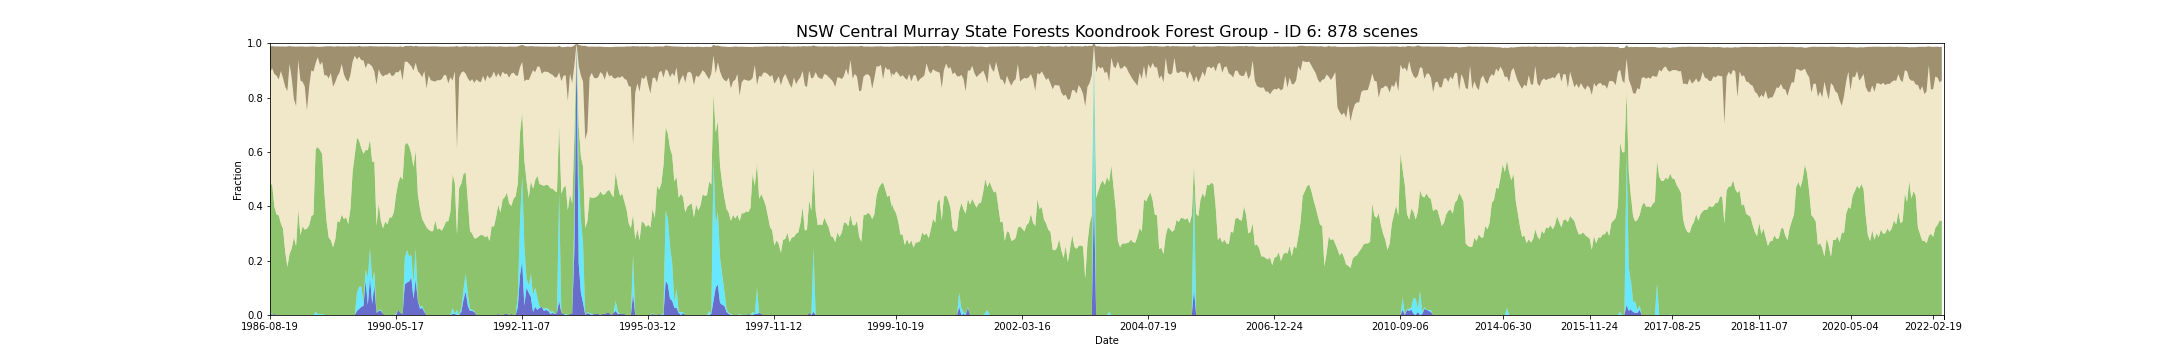

The data file committed next to this chart (first rows):
feature_id, water, wet, bs, pv, npv, pc_missing, date, s3_csv_path, display_time
6, 0.007463, 0.003731, 0.09396, 0.4684, 0.4133, 0.0, 1986-08-19T23:30:42Z, s3://dea-public-data-dev/projects/WIT/Ra…, 1986-08-19
6, 0.0, 0.0, 0.08276, 0.481, 0.4263, 0.0, 1987-07-12T23:40:32Z, s3://dea-public-data-dev/projects/WIT/Ra…, 1987-07-12
6, 0.003731, 0.0, 0.1013, 0.3949, 0.4879, 0.0, 1987-09-23T23:36:17Z, s3://dea-public-data-dev/projects/WIT/Ra…, 1987-09-23
6, 0.0, 0.0, 0.1078, 0.3701, 0.5105, 0.0, 1987-09-30T23:42:37Z, s3://dea-public-data-dev/projects/WIT/Ra…, 1987-09-30
6, 0.0, 0.0, 0.1218, 0.3668, 0.4996, 0.0, 1987-10-09T23:36:36Z, s3://dea-public-data-dev/projects/WIT/Ra…, 1987-10-09
6, 0.0, 0.0, 0.09056, 0.3369, 0.5604, 0.0, 1987-10-25T23:36:51Z, s3://dea-public-data-dev/projects/WIT/Ra…, 1987-10-25
6, 0.0, 0.0, 0.117, 0.3172, 0.5539, 0.01493, 1987-11-10T23:37:13Z, s3://dea-public-data-dev/projects/WIT/Ra…, 1987-11-10
6, 0.0, 0.0, 0.148, 0.2324, 0.6071, 0.0, 1987-12-12T23:37:44Z, s3://dea-public-data-dev/projects/WIT/Ra…, 1987-12-12
6, 0.0, 0.0, 0.1647, 0.1772, 0.6464, 0.02239, 1987-12-19T23:44:01Z, s3://dea-public-data-dev/projects/WIT/Ra…, 1987-12-19
6, 0.0, 0.0, 0.06552, 0.2251, 0.6989, 0.0, 1987-12-28T23:38:00Z, s3://dea-public-data-dev/projects/WIT/Ra…, 1987-12-28
6, 0.0, 0.0, 0.1182, 0.245, 0.6251, 0.0, 1988-01-04T23:44:17Z, s3://dea-public-data-dev/projects/WIT/Ra…, 1988-01-04
6, 0.0, 0.0, 0.1938, 0.286, 0.5081, 0.0, 1988-01-20T23:44:35Z, s3://dea-public-data-dev/projects/WIT/Ra…, 1988-01-20
6, 0.0, 0.0, 0.2188, 0.2528, 0.5155, 0.0, 1988-01-29T23:38:35Z, s3://dea-public-data-dev/projects/WIT/Ra…, 1988-01-29
6, 0.0, 0.0, 0.05022, 0.389, 0.5487, 0.0, 1988-02-05T23:44:53Z, s3://dea-public-data-dev/projects/WIT/Ra…, 1988-02-05
6, 0.0, 0.0, 0.1256, 0.2934, 0.5691, 0.0, 1988-02-14T23:38:51Z, s3://dea-public-data-dev/projects/WIT/Ra…, 1988-02-14
6, 0.0, 0.0, 0.1304, 0.3265, 0.5312, 0.0, 1988-02-21T23:45:07Z, s3://dea-public-data-dev/projects/WIT/Ra…, 1988-02-21
6, 0.0, 0.0, 0.1468, 0.3136, 0.5268, 0.0, 1988-03-01T23:39:01Z, s3://dea-public-data-dev/projects/WIT/Ra…, 1988-03-01
6, 0.0, 0.0, 0.235, 0.3179, 0.4343, 0.04478, 1988-03-08T23:45:17Z, s3://dea-public-data-dev/projects/WIT/Ra…, 1988-03-08
6, 0.0, 0.0, 0.1494, 0.3291, 0.509, 0.0, 1988-03-17T23:39:10Z, s3://dea-public-data-dev/projects/WIT/Ra…, 1988-03-17
6, 0.0, 0.0, 0.08802, 0.3632, 0.5367, 0.0, 1988-04-02T23:39:17Z, s3://dea-public-data-dev/projects/WIT/Ra…, 1988-04-02
6, 0.0, 0.0, 0.09284, 0.3699, 0.5257, 0.0, 1988-04-09T23:45:30Z, s3://dea-public-data-dev/projects/WIT/Ra…, 1988-04-09
6, 0.0, 0.01119, 0.06022, 0.5987, 0.317, 0.0, 1988-06-21T23:39:50Z, s3://dea-public-data-dev/projects/WIT/Ra…, 1988-06-21
6, 0.0, 0.003731, 0.03817, 0.6145, 0.3303, 0.0, 1988-07-14T23:46:06Z, s3://dea-public-data-dev/projects/WIT/Ra…, 1988-07-14
6, 0.0, 0.003731, 0.06735, 0.6031, 0.3126, 0.0, 1988-08-08T23:39:56Z, s3://dea-public-data-dev/projects/WIT/Ra…, 1988-08-08
6, 0.0, 0.003731, 0.05522, 0.5887, 0.3393, 0.0, 1988-08-15T23:46:08Z, s3://dea-public-data-dev/projects/WIT/Ra…, 1988-08-15
6, 0.0, 0.0, 0.1065, 0.4505, 0.4309, 0.0, 1988-09-25T23:39:54Z, s3://dea-public-data-dev/projects/WIT/Ra…, 1988-09-25
6, 0.0, 0.0, 0.1066, 0.3471, 0.5352, 0.0, 1988-10-27T23:39:47Z, s3://dea-public-data-dev/projects/WIT/Ra…, 1988-10-27
6, 0.0, 0.0, 0.1179, 0.2856, 0.5848, 0.0, 1988-11-12T23:39:49Z, s3://dea-public-data-dev/projects/WIT/Ra…, 1988-11-12
6, 0.0, 0.0, 0.09884, 0.2746, 0.6159, 0.0, 1988-12-05T23:45:54Z, s3://dea-public-data-dev/projects/WIT/Ra…, 1988-12-05
6, 0.0, 0.0, 0.1476, 0.2494, 0.5907, 0.0, 1988-12-14T23:39:35Z, s3://dea-public-data-dev/projects/WIT/Ra…, 1988-12-14
6, 0.0, 0.0, 0.1316, 0.277, 0.5791, 0.0, 1988-12-21T23:45:43Z, s3://dea-public-data-dev/projects/WIT/Ra…, 1988-12-21
6, 0.0, 0.0, 0.1106, 0.3457, 0.5327, 0.0, 1989-01-22T23:45:22Z, s3://dea-public-data-dev/projects/WIT/Ra…, 1989-01-22
6, 0.0, 0.0, 0.09593, 0.341, 0.5513, 0.0, 1989-01-31T23:39:16Z, s3://dea-public-data-dev/projects/WIT/Ra…, 1989-01-31
6, 0.0, 0.0, 0.06459, 0.3694, 0.5541, 0.0, 1989-02-07T23:45:25Z, s3://dea-public-data-dev/projects/WIT/Ra…, 1989-02-07
6, 0.0, 0.0, 0.1034, 0.353, 0.532, 0.0, 1989-02-16T23:39:12Z, s3://dea-public-data-dev/projects/WIT/Ra…, 1989-02-16
6, 0.0, 0.0, 0.1213, 0.3592, 0.5073, 0.0, 1989-02-23T23:45:16Z, s3://dea-public-data-dev/projects/WIT/Ra…, 1989-02-23
6, 0.0, 0.0, 0.1301, 0.3349, 0.5228, 0.0, 1989-03-04T23:38:54Z, s3://dea-public-data-dev/projects/WIT/Ra…, 1989-03-04
6, 0.0, 0.0, 0.1054, 0.3915, 0.4919, 0.0, 1989-03-27T23:44:22Z, s3://dea-public-data-dev/projects/WIT/Ra…, 1989-03-27
6, 0.0, 0.0, 0.05619, 0.5265, 0.4054, 0.0, 1989-05-07T23:37:57Z, s3://dea-public-data-dev/projects/WIT/Ra…, 1989-05-07
6, 0.0, 0.0, 0.03481, 0.5894, 0.3641, 0.0, 1989-05-30T23:43:43Z, s3://dea-public-data-dev/projects/WIT/Ra…, 1989-05-30
6, 0.01493, 0.06716, 0.04821, 0.5704, 0.2874, 0.0, 1989-07-01T23:43:04Z, s3://dea-public-data-dev/projects/WIT/Ra…, 1989-07-01
6, 0.02239, 0.08209, 0.03981, 0.537, 0.3091, 0.0, 1989-07-17T23:42:44Z, s3://dea-public-data-dev/projects/WIT/Ra…, 1989-07-17
6, 0.02985, 0.07463, 0.05071, 0.5096, 0.3233, 0.0, 1989-07-26T23:36:23Z, s3://dea-public-data-dev/projects/WIT/Ra…, 1989-07-26
6, 0.03358, 0.01493, 0.05067, 0.5445, 0.3439, 0.0, 1989-08-11T23:36:01Z, s3://dea-public-data-dev/projects/WIT/Ra…, 1989-08-11
6, 0.1269, 0.04104, 0.08011, 0.4395, 0.3009, 0.0, 1989-08-27T23:35:42Z, s3://dea-public-data-dev/projects/WIT/Ra…, 1989-08-27
6, 0.03731, 0.1007, 0.06157, 0.4683, 0.32, 0.0, 1989-09-03T23:41:43Z, s3://dea-public-data-dev/projects/WIT/Ra…, 1989-09-03
6, 0.1381, 0.1082, 0.06772, 0.3992, 0.2765, 0.0, 1989-09-19T23:41:11Z, s3://dea-public-data-dev/projects/WIT/Ra…, 1989-09-19
6, 0.04104, 0.08582, 0.07466, 0.4362, 0.3509, 0.0, 1989-09-28T23:34:57Z, s3://dea-public-data-dev/projects/WIT/Ra…, 1989-09-28
6, 0.1082, 0.05224, 0.09306, 0.4049, 0.3299, 0.0, 1989-10-05T23:41:01Z, s3://dea-public-data-dev/projects/WIT/Ra…, 1989-10-05
6, 0.007463, 0.0, 0.1415, 0.321, 0.5184, 0.0, 1989-11-22T23:39:23Z, s3://dea-public-data-dev/projects/WIT/Ra…, 1989-11-22
6, 0.01493, 0.003731, 0.08407, 0.3918, 0.493, 0.0, 1989-12-01T23:33:05Z, s3://dea-public-data-dev/projects/WIT/Ra…, 1989-12-01
6, 0.01493, 0.003731, 0.1023, 0.3282, 0.5392, 0.0, 1989-12-08T23:39:02Z, s3://dea-public-data-dev/projects/WIT/Ra…, 1989-12-08
6, 0.003731, 0.0, 0.1103, 0.3151, 0.5585, 0.0, 1989-12-24T23:38:36Z, s3://dea-public-data-dev/projects/WIT/Ra…, 1989-12-24
6, 0.0, 0.0, 0.1047, 0.3434, 0.5403, 0.0, 1990-03-07T23:30:01Z, s3://dea-public-data-dev/projects/WIT/Ra…, 1990-03-07
6, 0.0, 0.0, 0.1043, 0.3335, 0.5504, 0.0, 1990-03-23T23:29:29Z, s3://dea-public-data-dev/projects/WIT/Ra…, 1990-03-23
6, 0.0, 0.0, 0.09586, 0.3592, 0.533, 0.0, 1990-03-30T23:35:29Z, s3://dea-public-data-dev/projects/WIT/Ra…, 1990-03-30
6, 0.0, 0.0, 0.1085, 0.3587, 0.5203, 0.0, 1990-04-08T23:29:22Z, s3://dea-public-data-dev/projects/WIT/Ra…, 1990-04-08
6, 0.0, 0.0, 0.106, 0.3796, 0.5021, 0.0, 1990-04-15T23:35:39Z, s3://dea-public-data-dev/projects/WIT/Ra…, 1990-04-15
6, 0.0, 0.003731, 0.09276, 0.44, 0.4506, 0.0, 1990-05-17T23:35:40Z, s3://dea-public-data-dev/projects/WIT/Ra…, 1990-05-17
6, 0.01866, 0.0, 0.09485, 0.4684, 0.4053, 0.0, 1990-06-02T23:35:35Z, s3://dea-public-data-dev/projects/WIT/Ra…, 1990-06-02
... 818 more rows
